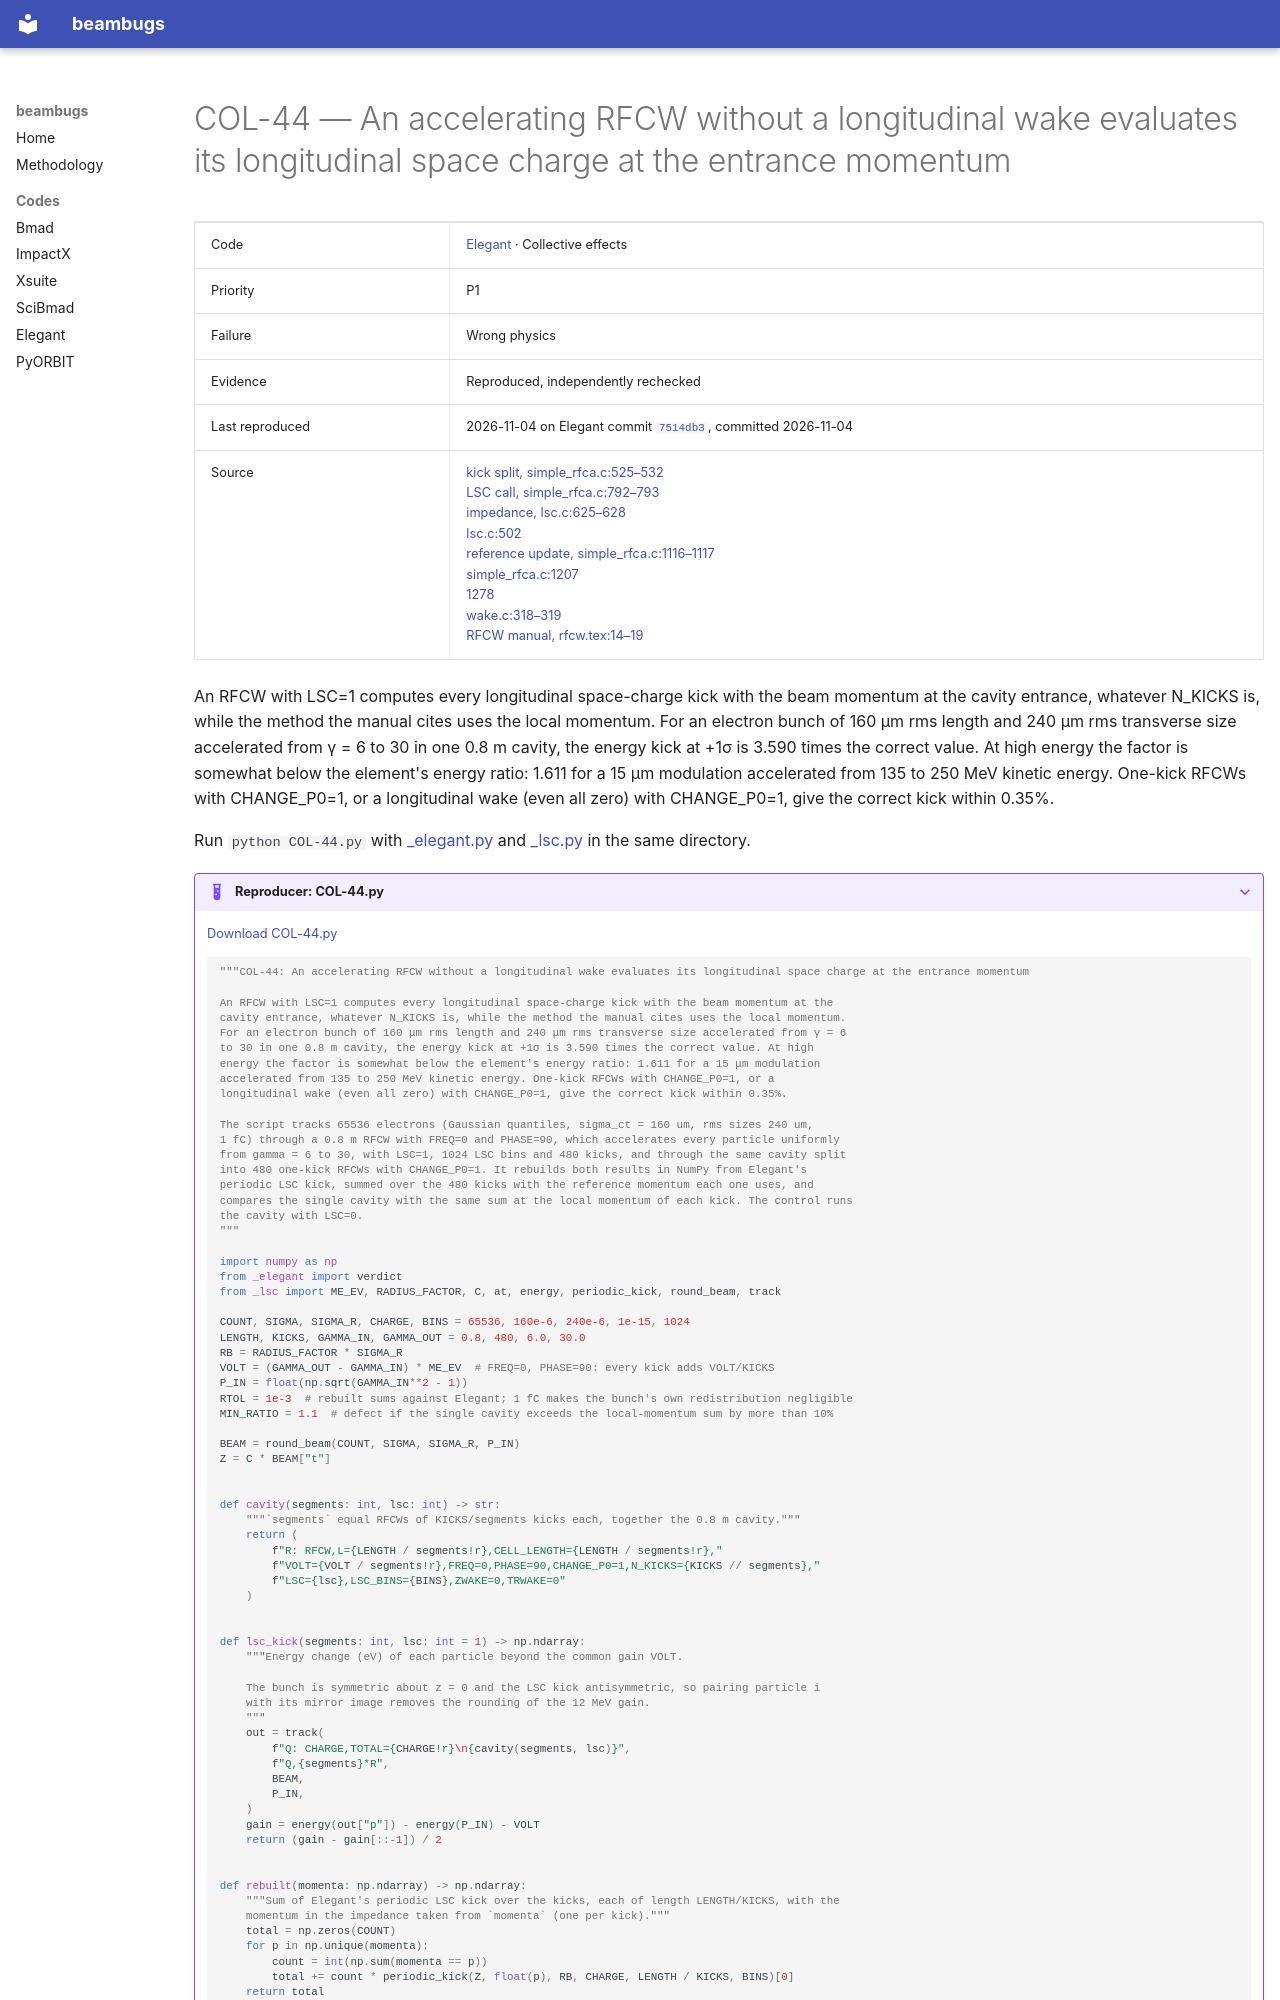

repository: nikitakuklev/beambugs · page: elegant/COL-44/index.html · generator: mkdocs

---
title: "COL-44: An accelerating RFCW without a longitudinal wake evaluates its longitudinal space charge at the entrance momentum"
hide:
  - toc
---

# COL-44 — An accelerating RFCW without a longitudinal wake evaluates its longitudinal space charge at the entrance momentum

| | |
|---|---|
| Code | [Elegant](../index.md) · Collective effects |
| Priority | P1 |
| Failure | Wrong physics |
| Evidence | Reproduced, independently rechecked |
| Last reproduced | 2026-11-04 on Elegant commit [`7514db3`](https://github.com/rtsoliday/elegant/commit/7514db36f764), committed 2026-11-04 |
| Source | [kick split, simple_rfca.c:525–532](https://github.com/rtsoliday/elegant/blob/0355dd6aca12c861971fbf8f3ae78a0ded991734/src/simple_rfca.c#L525-L532)<br>[LSC call, simple_rfca.c:792–793](https://github.com/rtsoliday/elegant/blob/0355dd6aca12c861971fbf8f3ae78a0ded991734/src/simple_rfca.c#L792-L793)<br>[impedance, lsc.c:625–628](https://github.com/rtsoliday/elegant/blob/0355dd6aca12c861971fbf8f3ae78a0ded991734/src/lsc.c#L625-L628)<br>[lsc.c:502](https://github.com/rtsoliday/elegant/blob/0355dd6aca12c861971fbf8f3ae78a0ded991734/src/lsc.c#L502)<br>[reference update, simple_rfca.c:1116–1117](https://github.com/rtsoliday/elegant/blob/0355dd6aca12c861971fbf8f3ae78a0ded991734/src/simple_rfca.c#L1116-L1117)<br>[simple_rfca.c:1207](https://github.com/rtsoliday/elegant/blob/0355dd6aca12c861971fbf8f3ae78a0ded991734/src/simple_rfca.c#L1207)<br>[1278](https://github.com/rtsoliday/elegant/blob/0355dd6aca12c861971fbf8f3ae78a0ded991734/src/simple_rfca.c#L1278)<br>[wake.c:318–319](https://github.com/rtsoliday/elegant/blob/0355dd6aca12c861971fbf8f3ae78a0ded991734/src/wake.c#L318-L319)<br>[RFCW manual, rfcw.tex:14–19](https://github.com/rtsoliday/elegant/blob/0355dd6aca12c861971fbf8f3ae78a0ded991734/doc/rfcw.tex#L14-L19) |

An RFCW with LSC=1 computes every longitudinal space-charge kick with the beam momentum at the cavity entrance, whatever N_KICKS is, while the method the manual cites uses the local momentum. For an electron bunch of 160 μm rms length and 240 μm rms transverse size accelerated from γ = 6 to 30 in one 0.8 m cavity, the energy kick at +1σ is 3.590 times the correct value. At high energy the factor is somewhat below the element's energy ratio: 1.611 for a 15 μm modulation accelerated from 135 to 250 MeV kinetic energy. One-kick RFCWs with CHANGE_P0=1, or a longitudinal wake (even all zero) with CHANGE_P0=1, give the correct kick within 0.35%.

Run `python COL-44.py` with [_elegant.py](../helpers/_elegant.py) and [_lsc.py](../helpers/_lsc.py) in the same directory.

??? example "Reproducer: COL-44.py"

    [Download COL-44.py](COL-44.py)

    ```python
    """COL-44: An accelerating RFCW without a longitudinal wake evaluates its longitudinal space charge at the entrance momentum

    An RFCW with LSC=1 computes every longitudinal space-charge kick with the beam momentum at the
    cavity entrance, whatever N_KICKS is, while the method the manual cites uses the local momentum.
    For an electron bunch of 160 μm rms length and 240 μm rms transverse size accelerated from γ = 6
    to 30 in one 0.8 m cavity, the energy kick at +1σ is 3.590 times the correct value. At high
    energy the factor is somewhat below the element's energy ratio: 1.611 for a 15 μm modulation
    accelerated from 135 to 250 MeV kinetic energy. One-kick RFCWs with CHANGE_P0=1, or a
    longitudinal wake (even all zero) with CHANGE_P0=1, give the correct kick within 0.35%.

    The script tracks 65536 electrons (Gaussian quantiles, sigma_ct = 160 um, rms sizes 240 um,
    1 fC) through a 0.8 m RFCW with FREQ=0 and PHASE=90, which accelerates every particle uniformly
    from gamma = 6 to 30, with LSC=1, 1024 LSC bins and 480 kicks, and through the same cavity split
    into 480 one-kick RFCWs with CHANGE_P0=1. It rebuilds both results in NumPy from Elegant's
    periodic LSC kick, summed over the 480 kicks with the reference momentum each one uses, and
    compares the single cavity with the same sum at the local momentum of each kick. The control runs
    the cavity with LSC=0.
    """

    import numpy as np
    from _elegant import verdict
    from _lsc import ME_EV, RADIUS_FACTOR, C, at, energy, periodic_kick, round_beam, track

    COUNT, SIGMA, SIGMA_R, CHARGE, BINS = 65536, 160e-6, 240e-6, 1e-15, 1024
    LENGTH, KICKS, GAMMA_IN, GAMMA_OUT = 0.8, 480, 6.0, 30.0
    RB = RADIUS_FACTOR * SIGMA_R
    VOLT = (GAMMA_OUT - GAMMA_IN) * ME_EV  # FREQ=0, PHASE=90: every kick adds VOLT/KICKS
    P_IN = float(np.sqrt(GAMMA_IN**2 - 1))
    RTOL = 1e-3  # rebuilt sums against Elegant; 1 fC makes the bunch's own redistribution negligible
    MIN_RATIO = 1.1  # defect if the single cavity exceeds the local-momentum sum by more than 10%

    BEAM = round_beam(COUNT, SIGMA, SIGMA_R, P_IN)
    Z = C * BEAM["t"]


    def cavity(segments: int, lsc: int) -> str:
        """`segments` equal RFCWs of KICKS/segments kicks each, together the 0.8 m cavity."""
        return (
            f"R: RFCW,L={LENGTH / segments!r},CELL_LENGTH={LENGTH / segments!r},"
            f"VOLT={VOLT / segments!r},FREQ=0,PHASE=90,CHANGE_P0=1,N_KICKS={KICKS // segments},"
            f"LSC={lsc},LSC_BINS={BINS},ZWAKE=0,TRWAKE=0"
        )


    def lsc_kick(segments: int, lsc: int = 1) -> np.ndarray:
        """Energy change (eV) of each particle beyond the common gain VOLT.

        The bunch is symmetric about z = 0 and the LSC kick antisymmetric, so pairing particle i
        with its mirror image removes the rounding of the 12 MeV gain.
        """
        out = track(
            f"Q: CHARGE,TOTAL={CHARGE!r}\n{cavity(segments, lsc)}",
            f"Q,{segments}*R",
            BEAM,
            P_IN,
        )
        gain = energy(out["p"]) - energy(P_IN) - VOLT
        return (gain - gain[::-1]) / 2
